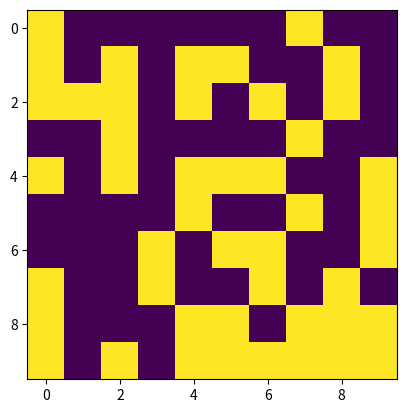

Reproduce this figure in Python. (Note: this script raises an exception after producing the figure.)
import numpy as np 
import matplotlib.pyplot as plt
import matplotlib.animation as animation
import time 
import argparse
##plt.imshow(map, ecoltent=[0,90,0,90])

##points =plt.ginput(1)
##plt.show()
##print(points[0].indecol(1))

def neighbors(map, row, col):
    sum = 0
    if col == 0 and (row!= 0 and row != size - 1):
        sum = map[row+1][col] + map[row-1][col] + map[row-1][col+1] + map[row+1][col+1] + map[row][col+1]
    elif col == 0 and (row == size - 1):
       sum =  map[row-1][col] + map[row-1][col+1] + map[row][col+1]
    elif (col != 0 and col != size-1)and row == size-1 :
        sum =  map[row-1][col-1] + map[row-1][col] + map[row-1][col+1] + map[row][col+1] + map[row][col-1]
    elif col == size - 1 and row == size-1:
        sum =  map[row-1][col-1] + map[row-1][col] + map[row][col-1]
    elif col == size - 1 and ( row!= size - 1 and row!= 0 ):
        sum =  map[row-1][col-1] + map[row-1][col] + map[row][col-1] + map[row+1][col-1] + map[row+1][col]
    elif col == size - 1 and row== 0:
        sum = map[row][col-1] + map[row+1][col-1] + map[row+1][col]
    elif  row== 0 and (col != 0 and col != size - 1):
       sum = map[row][col+1] + map[row][col-1] + map[row+1][col-1] + map[row+1][col] + map[row+1][col+1]
    elif col == 0 and row== 0:
        sum = map[row][col+1] + map[row+1][col] + map[row+1][col+1]
    else:
        sum = map[row-1][col-1] + map[row-1][col] + map[row-1][col+1] + map[row][col+1] + map[row][col-1] + map[row+1][col-1] + map[row+1][col] + map[row+1][col+1]
    return sum
def travelling(map):
    map[1][2] = 1
    map[3][1] = 1
    map[3][2] = 1
    map[2][3] = 1
    map[3][3] = 1
    return map
def random(N):
    return np.random.randint(2, size = (N, N))
def still(map):
    map[3][1] = 1
    map[2][2] = 1
    map[2][3] = 1
    map[3][4] = 1
    map[4][2] = 1
    map[4][3] = 1
    return map
def oscillating(map):
    map[1][1] = 1
    map[1][2] = 1
    map [1][3] = 1
    return map
def update(frame, img, map):
    tmp = map.copy()
    for row in range(0, size - 1):
            for col in range(0, size - 1):
            #put neigth
                if (neighbors(map, row, col) == 1):
                    tmp[row][col] = 0
                elif neighbors(map, row, col) >= 4: 
                    tmp[row][col] = 0
                elif (neighbors(map, row, col) == 2 or neighbors(map, row, col) == 3) and map [row][col] == 1:
                    tmp[row][col] = 1
                elif neighbors(map, row, col) == 3 and map[row][col] == 0:
                    tmp[row][col] = 1
                else: 
                    tmp[row][col] = 0
    img.set_data(tmp)
    map[:] = tmp[:]
    return img,

def main():
    parser = argparse.ArgumentParser(description="Runs Conway's Game of Life simulation.")
    parser.add_argument('--mov-file', dest='movfile', required=False)
    parser.add_argument('--map-size', dest='N', required=False)
    parser.add_argument('--still', action='store_true', required=False)
    parser.add_argument('--travelling', action='store_true', required=False)
    parser.add_argument('--oscillating', action='store_true', required=False)
    args = parser.parse_args()
    global map 
    global size 
    if args.N and int(args.N) > 0: 
        size = int(args.N)
    else: 
        size = 10
    iters = 10
    map = np.zeros((size, size))
    if args.still: 
        map = still(map)
    elif args.oscillating:
        map = oscillating(map)
    elif args.travelling: 
        map = travelling(map)
    else: 
        map = random(size)
    print(map)
    fig, ax = plt.subplots()
    img = ax.imshow(map, interpolation = 'nearest')
    ani = animation.FuncAnimation(fig, update, fargs=(img, map),
                                  frames = 10,
                                  interval= 100,
                                  save_count=50)
    if args.movfile:
        ani.save(args.movfile, fps=30, extra_args=['-vcodec', 'libx264'])
    plt.show()
    for i in range(0, iters):
        map = update(img, map)
        print(map)
if __name__ == "__main__":
    main()
